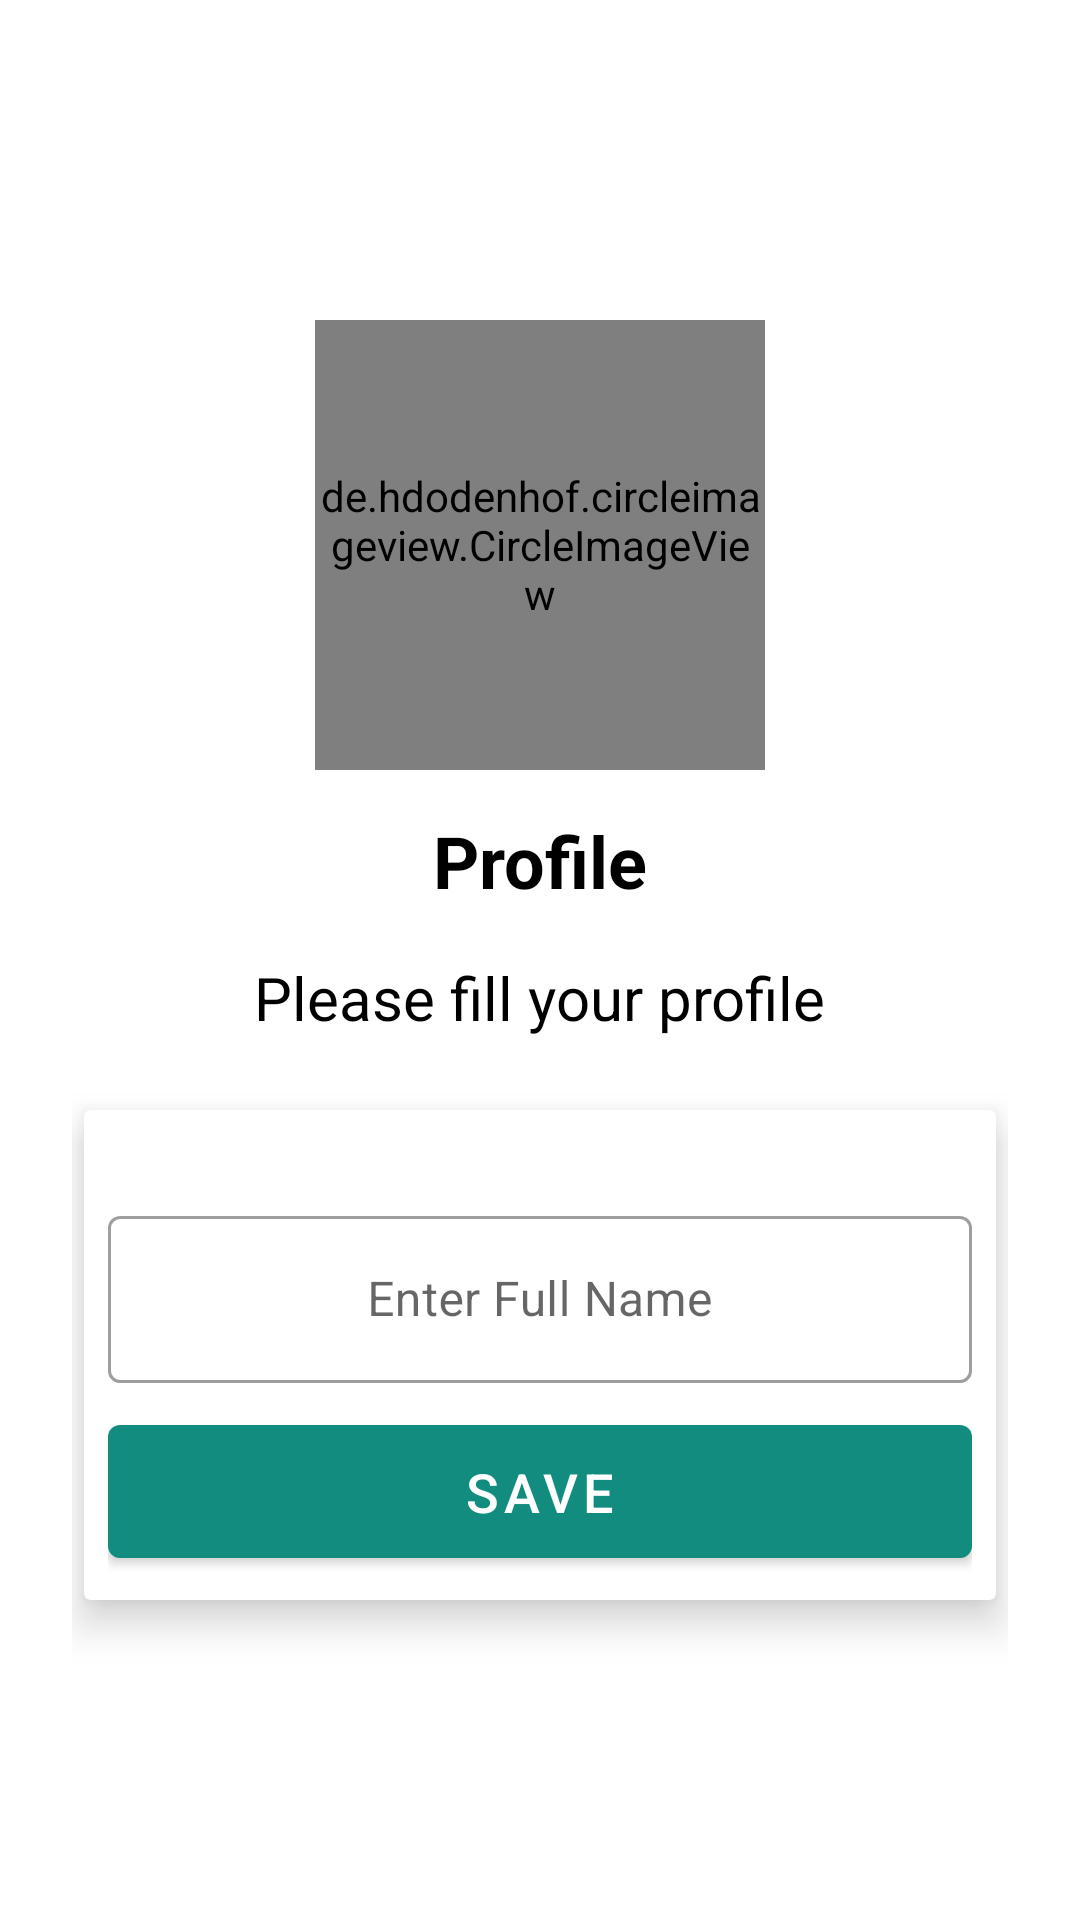

Write the Android layout XML for this screen, with the resource values it uses.
<!-- AndroidManifest.xml: application theme Theme.ConneKtify -->
<!-- res/layout/activity_profile.xml -->
<?xml version="1.0" encoding="utf-8"?>
<LinearLayout xmlns:android="http://schemas.android.com/apk/res/android"
    xmlns:app="http://schemas.android.com/apk/res-auto"
    xmlns:tools="http://schemas.android.com/tools"
    android:id="@+id/main"
    android:layout_width="match_parent"
    android:layout_height="match_parent"
    android:gravity="center"
    android:orientation="vertical"
    android:paddingHorizontal="24dp"
    tools:context=".ui.ProfileActivity">

    <de.hdodenhof.circleimageview.CircleImageView
        android:id="@+id/img_profile"
        android:layout_width="150dp"
        android:layout_height="150dp"
        android:src="@drawable/ic_profile"
        />

    <TextView
        android:layout_width="wrap_content"
        android:layout_height="wrap_content"
        android:layout_marginTop="14dp"
        android:text="Profile"
        android:textColor="@color/black"
        android:textSize="24sp"
        android:textStyle="bold" />

    <TextView
        android:layout_width="wrap_content"
        android:layout_height="wrap_content"
        android:layout_marginTop="16dp"
        android:text="Please fill your profile"
        android:textColor="@color/black"
        android:textSize="20sp"
         />
    <androidx.cardview.widget.CardView
        android:layout_width="match_parent"
        android:layout_height="wrap_content"
        android:layout_marginHorizontal="4dp"
        android:layout_marginTop="24dp"
        app:cardElevation="8dp"
        app:layout_constraintEnd_toEndOf="parent"
        app:layout_constraintHorizontal_bias="0.5"
        app:layout_constraintStart_toStartOf="parent"
        app:layout_constraintTop_toBottomOf="@+id/textView2">

        <LinearLayout
            android:layout_width="match_parent"
            android:layout_height="match_parent"
            android:layout_margin="8dp"
            android:orientation="vertical">
            <com.google.android.material.textfield.TextInputLayout
                android:layout_width="match_parent"
                android:layout_height="wrap_content"
                style="@style/Widget.MaterialComponents.TextInputLayout.OutlinedBox"
                android:layout_marginTop="22dp"
                >

                <com.google.android.material.textfield.TextInputEditText
                    android:id="@+id/et_name"
                    android:layout_width="match_parent"
                    android:layout_height="wrap_content"
                    android:gravity="center"
                    android:hint="Enter Full Name" />
            </com.google.android.material.textfield.TextInputLayout>

            <com.google.android.material.button.MaterialButton
                android:id="@+id/btn_save"
                android:layout_width="match_parent"
                android:layout_height="wrap_content"
                android:layout_marginTop="8dp"
                android:paddingVertical="10dp"
                android:textSize="18sp"
                android:text="SAVE" />

        </LinearLayout>
    </androidx.cardview.widget.CardView>





</LinearLayout>
<!-- resources referenced by this layout -->
<resources>
  <color name="black">#FF000000</color>
  <!-- drawable ic_profile: vector/xml drawable (drawable, 2852 chars, omitted) -->
  <style name="Theme.ConneKtify" parent="Theme.MaterialComponents.DayNight.DarkActionBar">
          <item name="colorPrimary">@color/colorPrimary</item>
          <item name="colorPrimaryVariant">@color/colorPrimaryDark</item>
          <item name="colorOnPrimary">@color/white</item>
  
  
          <item name="colorSecondary">@color/colorPrimary</item>
          <item name="colorSecondaryVariant">@color/colorPrimaryDark</item>
          <item name="colorOnSecondary">@color/black</item>
  
          <item name="android:statusBarColor" tools:targetApi="l">@color/colorPrimaryDark</item>
      </style>
  <color name="colorPrimary">#128C7E</color>
  <color name="colorPrimaryDark">#075E54</color>
  <color name="white">#FFFFFFFF</color>
</resources>
